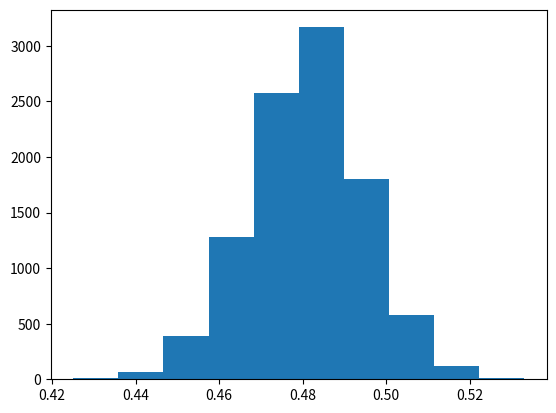

Generate this figure with matplotlib:
# $\newcommand{L}[1]{\| #1 \|}\newcommand{VL}[1]{\L{ \vec{#1} }}\newcommand{R}[1]{\operatorname{Re}\,(#1)}\newcommand{I}[1]{\operatorname{Im}\, (#1)}$
#
# ## Testing Brexit Proportions
#
# If you look back at [Analyzing Brexit](https://matthew-brett.github.io/les-pilot/brexit.html), you will see that we found:
#
# * 541 people who said they voted to Leave the EU;
#
# * 774 people who said they voted to remain.
#
# * Therefore we have a total of 541 + 774 = 1315 people who voted and told us
#   what they voted.
#
# This gives us a proportion of Leave / (Leave + Remain) of:

#: brexit proportion in survey
541 / (541 + 774)

# We also saw that the [final referendum proportion](https://www.electoralcommission.org.uk/find-information-by-subject/elections-and-referendums/past-elections-and-referendums/eu-referendum/electorate-and-count-information)
# of Leave / (Leave + Remain) was 0.519.
#
# These proprtions seem very different?  But could such a difference have come
# about by chance?
#
# Now we need to formulate exactly what we mean by “come about by chance”?
#
# Specifically, we need for formulate our null hypothesis.  The null hypothesis
# is that the result did come about by chance.
#
# So, what is the chance element here?
#
# We could say it is the sampling.  That is, the survey has a sample of 1315
# people.  By chance, the sample could have more or less Leave voters, and
# therefore generate a higher or lower proportion.
#
# Here’s the null hypothesis: when the survey took its sample, it had the same
# chance of picking a Leave voter as for the whole voting population.  The
# proportion of 0.41 is within the bounds of the variations we might expect from
# random sampling of voters.
#
# The Leave proportion is our *statistic* calculated from the sample.
#
# If we draw 1315 voters at random, and calculate this proportion, and do this
# many times, the calculated proportion will have some distribution or spread.
#
# This is called the *sampling distribution* of the statistic.
#
# We will reject the null hypothesis if 0.411 would be very unusual given the
# sampling distribution of the statistic.
#
# So, how do we make this sampling distribution?
#
# We assume that the probability of selecting a leave voter is actually 0.519.
#
# We adapt our `girl_or_boy` function from [Three girls in a family of four](https://matthew-brett.github.io/les-pilot/number_of_girls.html) to return a
# Leave or Remain voter with that proportion:

#: The random module
import random

#: function to return a Leave or Remain voter
def leave_or_remain():
    # Return 1 for Leave, 0 for Remain
    random_no = random.random()
    if random_no < 0.519:
        our_result = 0
    else:
        our_result = 1
    return our_result

#: call the fnction
#: remember the brackets at the end
leave_or_remain()

# In [Three girls in a family of four](https://matthew-brett.github.io/les-pilot/number_of_girls.html), a single trial was four children.  In our case, a
# single trial is 1315 Leave or Remain voters drawn at random. We calculate the
# statistic for each trial:

#: The statistic value from a single trial
def one_proportion():
    votes = []
    for i in range(1315):
        vote = leave_or_remain()
        votes.append(vote)
    brexits = sum(votes)
    return brexits / len(votes)

# Run a single trial:

#: Result of one trial
one_proportion()

# Now we want the sampling distribution of this proportion.  So, we’re going to
# draw 10000 random samples, and look at the distribution of the statistic (the
# proportion).  This is your job:

#: Number of trials
n_trials = 10000

#- Make a list to contain the proportion for each trial
proportions = []
#- Make 10000 trials.
#- For each trial, calculate the proportion and store it
#- You now have 10000 proportions.
for i in range(n_trials):
    proportion = one_proportion()
    proportions.append(proportion)

# If running in the IPython console, consider running `%matplotlib` to enable
# interactive plots.  If running in the Jupyter Notebook, use `%matplotlib
# inline`.

#: The stuff you need for plotting a histogram
import matplotlib.pyplot as plt

# Plot the histogram of the sampling distribution you have just collected:

#- plot the histogram of the sampling distribution
plt.hist(proportions)

# The value we found in our survey data was 0.411.   How likely do you think
# that value is, given the sampling distribution you have just made?
